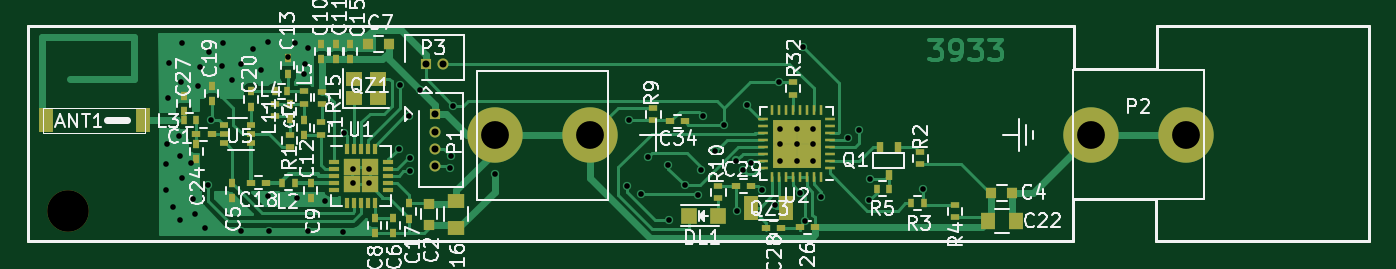
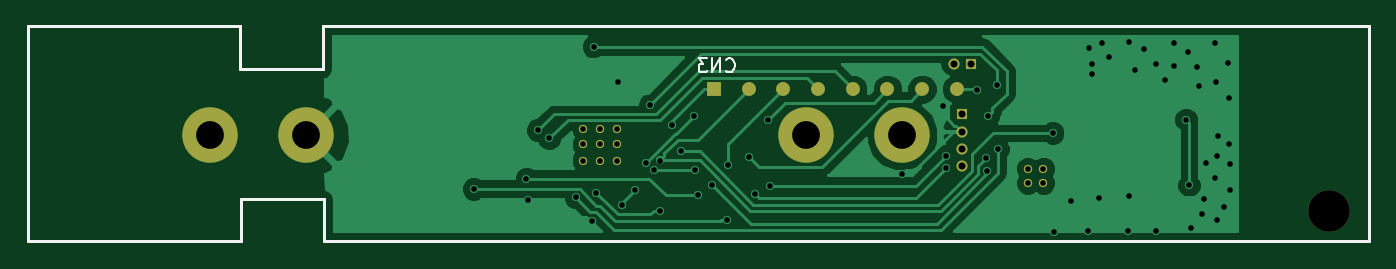
Circuit board: 11 layer files. Board 96.8 x 15.5 mm.
- bottom_copper: Contatto868-3V-B.Cu.gbr (29690 bytes)
- bottom_mask: Contatto868-3V-B.Mask.gbr (1959 bytes)
- paste: Contatto868-3V-B.Paste.gbr (917 bytes)
- bottom_silk: Contatto868-3V-B.SilkS.gbr (1826 bytes)
- outline: Contatto868-3V-Edge.Cuts.gbr (918 bytes)
- top_copper: Contatto868-3V-F.Cu.gbr (41346 bytes)
- top_mask: Contatto868-3V-F.Mask.gbr (6616 bytes)
- paste: Contatto868-3V-F.Paste.gbr (5773 bytes)
- top_silk: Contatto868-3V-F.SilkS.gbr (50236 bytes)
- drill: Contatto868-3V-NPTH.drl (182 bytes)
- drill: Contatto868-3V.drl (1805 bytes)

=== bottom_copper: Contatto868-3V-B.Cu.gbr (29690 bytes, source omitted) ===
=== bottom_mask: Contatto868-3V-B.Mask.gbr ===
G04 #@! TF.FileFunction,Soldermask,Bot*
%FSLAX46Y46*%
G04 Gerber Fmt 4.6, Leading zero omitted, Abs format (unit mm)*
G04 Created by KiCad (PCBNEW 4.0.2+dfsg1-stable) date mar 18 dic 2018 09:18:01 CET*
%MOMM*%
G01*
G04 APERTURE LIST*
%ADD10C,0.100000*%
%ADD11C,0.200000*%
%ADD12R,0.800000X0.800000*%
%ADD13O,0.800000X0.800000*%
%ADD14C,4.000000*%
%ADD15R,1.000000X1.000000*%
%ADD16C,1.000000*%
%ADD17C,3.000000*%
%ADD18C,0.600000*%
G04 APERTURE END LIST*
D10*
D11*
X173690280Y-115443000D02*
X98295460Y-115443000D01*
X195072000Y-115443000D02*
X179682660Y-115443000D01*
X179682660Y-112410240D02*
X179682660Y-115443000D01*
X173692820Y-112410240D02*
X179682660Y-112410240D01*
X173692820Y-112410240D02*
X173692820Y-115437920D01*
X173776640Y-99949000D02*
X98298000Y-99949000D01*
X195072000Y-99949000D02*
X179778660Y-99949000D01*
X179778660Y-99949000D02*
X179778660Y-103047800D01*
X173776640Y-103047800D02*
X179778660Y-103047800D01*
X173776640Y-99949000D02*
X173776640Y-103047800D01*
X98298000Y-115443000D02*
X98298000Y-99949000D01*
X195072000Y-99949000D02*
X195072000Y-115443000D01*
D12*
X127000000Y-102631240D03*
D13*
X128250000Y-102631240D03*
D14*
X131999000Y-107787000D03*
X138899000Y-107787000D03*
X174999000Y-107771760D03*
X181899000Y-107771760D03*
D15*
X145549000Y-104470200D03*
D16*
X143049000Y-104470200D03*
X140549000Y-104470200D03*
X138049000Y-104470200D03*
X135549000Y-104470200D03*
X133049000Y-104470200D03*
X130549000Y-104470200D03*
X128049000Y-104470200D03*
D17*
X101198300Y-113243820D03*
D12*
X127668020Y-106278360D03*
D13*
X127668020Y-107528360D03*
X127668020Y-108778360D03*
X127668020Y-110028360D03*
D18*
X121788080Y-110213300D03*
X122905680Y-110213300D03*
X121788080Y-111229300D03*
X122905680Y-111229300D03*
X154989200Y-109626200D03*
X153770000Y-109626200D03*
X152550800Y-109626200D03*
X154989200Y-108457800D03*
X153770000Y-108457800D03*
X152550800Y-108457800D03*
X154989200Y-107340200D03*
X153770000Y-107340200D03*
X152550800Y-107340200D03*
M02*

=== paste: Contatto868-3V-B.Paste.gbr ===
G04 #@! TF.FileFunction,Paste,Bot*
%FSLAX46Y46*%
G04 Gerber Fmt 4.6, Leading zero omitted, Abs format (unit mm)*
G04 Created by KiCad (PCBNEW 4.0.2+dfsg1-stable) date mar 18 dic 2018 09:18:01 CET*
%MOMM*%
G01*
G04 APERTURE LIST*
%ADD10C,0.100000*%
%ADD11C,0.200000*%
G04 APERTURE END LIST*
D10*
D11*
X173690280Y-115443000D02*
X98295460Y-115443000D01*
X195072000Y-115443000D02*
X179682660Y-115443000D01*
X179682660Y-112410240D02*
X179682660Y-115443000D01*
X173692820Y-112410240D02*
X179682660Y-112410240D01*
X173692820Y-112410240D02*
X173692820Y-115437920D01*
X173776640Y-99949000D02*
X98298000Y-99949000D01*
X195072000Y-99949000D02*
X179778660Y-99949000D01*
X179778660Y-99949000D02*
X179778660Y-103047800D01*
X173776640Y-103047800D02*
X179778660Y-103047800D01*
X173776640Y-99949000D02*
X173776640Y-103047800D01*
X98298000Y-115443000D02*
X98298000Y-99949000D01*
X195072000Y-99949000D02*
X195072000Y-115443000D01*
M02*

=== bottom_silk: Contatto868-3V-B.SilkS.gbr ===
G04 #@! TF.FileFunction,Legend,Bot*
%FSLAX46Y46*%
G04 Gerber Fmt 4.6, Leading zero omitted, Abs format (unit mm)*
G04 Created by KiCad (PCBNEW 4.0.2+dfsg1-stable) date mar 18 dic 2018 09:18:01 CET*
%MOMM*%
G01*
G04 APERTURE LIST*
%ADD10C,0.100000*%
%ADD11C,0.200000*%
%ADD12C,0.150000*%
G04 APERTURE END LIST*
D10*
D11*
X173690280Y-115443000D02*
X98295460Y-115443000D01*
X195072000Y-115443000D02*
X179682660Y-115443000D01*
X179682660Y-112410240D02*
X179682660Y-115443000D01*
X173692820Y-112410240D02*
X179682660Y-112410240D01*
X173692820Y-112410240D02*
X173692820Y-115437920D01*
X173776640Y-99949000D02*
X98298000Y-99949000D01*
X195072000Y-99949000D02*
X179778660Y-99949000D01*
X179778660Y-99949000D02*
X179778660Y-103047800D01*
X173776640Y-103047800D02*
X179778660Y-103047800D01*
X173776640Y-99949000D02*
X173776640Y-103047800D01*
X98298000Y-115443000D02*
X98298000Y-99949000D01*
X195072000Y-99949000D02*
X195072000Y-115443000D01*
D12*
X144674724Y-103150943D02*
X144627105Y-103198562D01*
X144484248Y-103246181D01*
X144389010Y-103246181D01*
X144246152Y-103198562D01*
X144150914Y-103103324D01*
X144103295Y-103008086D01*
X144055676Y-102817610D01*
X144055676Y-102674752D01*
X144103295Y-102484276D01*
X144150914Y-102389038D01*
X144246152Y-102293800D01*
X144389010Y-102246181D01*
X144484248Y-102246181D01*
X144627105Y-102293800D01*
X144674724Y-102341419D01*
X145103295Y-103246181D02*
X145103295Y-102246181D01*
X145674724Y-103246181D01*
X145674724Y-102246181D01*
X146055676Y-102246181D02*
X146674724Y-102246181D01*
X146341390Y-102627133D01*
X146484248Y-102627133D01*
X146579486Y-102674752D01*
X146627105Y-102722371D01*
X146674724Y-102817610D01*
X146674724Y-103055705D01*
X146627105Y-103150943D01*
X146579486Y-103198562D01*
X146484248Y-103246181D01*
X146198533Y-103246181D01*
X146103295Y-103198562D01*
X146055676Y-103150943D01*
M02*

=== outline: Contatto868-3V-Edge.Cuts.gbr ===
G04 #@! TF.FileFunction,Profile,NP*
%FSLAX46Y46*%
G04 Gerber Fmt 4.6, Leading zero omitted, Abs format (unit mm)*
G04 Created by KiCad (PCBNEW 4.0.2+dfsg1-stable) date mar 18 dic 2018 09:18:01 CET*
%MOMM*%
G01*
G04 APERTURE LIST*
%ADD10C,0.100000*%
%ADD11C,0.200000*%
G04 APERTURE END LIST*
D10*
D11*
X173690280Y-115443000D02*
X98295460Y-115443000D01*
X195072000Y-115443000D02*
X179682660Y-115443000D01*
X179682660Y-112410240D02*
X179682660Y-115443000D01*
X173692820Y-112410240D02*
X179682660Y-112410240D01*
X173692820Y-112410240D02*
X173692820Y-115437920D01*
X173776640Y-99949000D02*
X98298000Y-99949000D01*
X195072000Y-99949000D02*
X179778660Y-99949000D01*
X179778660Y-99949000D02*
X179778660Y-103047800D01*
X173776640Y-103047800D02*
X179778660Y-103047800D01*
X173776640Y-99949000D02*
X173776640Y-103047800D01*
X98298000Y-115443000D02*
X98298000Y-99949000D01*
X195072000Y-99949000D02*
X195072000Y-115443000D01*
M02*

=== top_copper: Contatto868-3V-F.Cu.gbr (41346 bytes, source omitted) ===
=== top_mask: Contatto868-3V-F.Mask.gbr ===
G04 #@! TF.FileFunction,Soldermask,Top*
%FSLAX46Y46*%
G04 Gerber Fmt 4.6, Leading zero omitted, Abs format (unit mm)*
G04 Created by KiCad (PCBNEW 4.0.2+dfsg1-stable) date mar 18 dic 2018 09:18:01 CET*
%MOMM*%
G01*
G04 APERTURE LIST*
%ADD10C,0.100000*%
%ADD11C,0.200000*%
%ADD12R,0.800000X0.800000*%
%ADD13O,0.800000X0.800000*%
%ADD14R,0.600000X0.500000*%
%ADD15R,0.500000X0.600000*%
%ADD16R,0.800000X0.750000*%
%ADD17R,1.250000X1.000000*%
%ADD18R,1.000000X1.250000*%
%ADD19R,1.198880X1.198880*%
%ADD20R,0.600000X0.400000*%
%ADD21R,0.457200X0.711200*%
%ADD22R,1.150000X1.000000*%
%ADD23R,1.000000X1.800000*%
%ADD24R,0.400000X0.600000*%
%ADD25C,4.000000*%
%ADD26C,3.000000*%
%ADD27R,0.650000X0.400000*%
%ADD28R,0.750000X0.800000*%
%ADD29R,0.730000X0.300000*%
%ADD30R,0.300000X0.730000*%
%ADD31R,1.250000X1.250000*%
%ADD32C,0.600000*%
%ADD33R,0.700000X0.250000*%
%ADD34R,0.250000X0.700000*%
%ADD35R,1.725000X1.725000*%
G04 APERTURE END LIST*
D10*
D11*
X173690280Y-115443000D02*
X98295460Y-115443000D01*
X195072000Y-115443000D02*
X179682660Y-115443000D01*
X179682660Y-112410240D02*
X179682660Y-115443000D01*
X173692820Y-112410240D02*
X179682660Y-112410240D01*
X173692820Y-112410240D02*
X173692820Y-115437920D01*
X173776640Y-99949000D02*
X98298000Y-99949000D01*
X195072000Y-99949000D02*
X179778660Y-99949000D01*
X179778660Y-99949000D02*
X179778660Y-103047800D01*
X173776640Y-103047800D02*
X179778660Y-103047800D01*
X173776640Y-99949000D02*
X173776640Y-103047800D01*
X98298000Y-115443000D02*
X98298000Y-99949000D01*
X195072000Y-99949000D02*
X195072000Y-115443000D01*
D12*
X127000000Y-102631240D03*
D13*
X128250000Y-102631240D03*
D14*
X110454580Y-107731560D03*
X111554580Y-107731560D03*
D15*
X113062500Y-111225240D03*
X113062500Y-112325240D03*
X124659640Y-113734360D03*
X124659640Y-114834360D03*
D16*
X124350440Y-101203760D03*
X122850440Y-101203760D03*
D15*
X123338640Y-113734360D03*
X123338640Y-114834360D03*
X118708400Y-111225240D03*
X118708400Y-112325240D03*
X119475680Y-102330340D03*
X119475680Y-101230340D03*
X120567680Y-102330340D03*
X120567680Y-101230340D03*
X118210560Y-106665940D03*
X118210560Y-107765940D03*
X117042160Y-103344980D03*
X117042160Y-102244980D03*
X117192020Y-105530560D03*
X117192020Y-106630560D03*
X121558680Y-102330340D03*
X121558680Y-101230340D03*
D17*
X129214880Y-112507520D03*
X129214880Y-114507520D03*
D15*
X125821440Y-112721300D03*
X125821440Y-113821300D03*
D14*
X114403100Y-111221520D03*
X115503100Y-111221520D03*
D15*
X111582200Y-105347860D03*
X111582200Y-104247860D03*
X114406680Y-104640200D03*
X114406680Y-105740200D03*
D18*
X167578000Y-113995000D03*
X169578000Y-113995000D03*
D15*
X110453400Y-108413460D03*
X110453400Y-109513460D03*
D14*
X155106220Y-114452600D03*
X154006220Y-114452600D03*
D15*
X109537500Y-106050080D03*
X109537500Y-104950080D03*
D14*
X152667220Y-114477600D03*
X151567220Y-114477600D03*
X149384000Y-111455000D03*
X150484000Y-111455000D03*
X144615260Y-106804860D03*
X145715260Y-106804860D03*
D19*
X148113020Y-113614000D03*
X146014980Y-113614000D03*
D20*
X116102360Y-105524300D03*
X116102360Y-106424300D03*
D21*
X161081720Y-108630720D03*
X159760920Y-108630720D03*
X160421320Y-110662720D03*
D22*
X121819900Y-105118360D03*
X123569900Y-105118360D03*
X123569900Y-103718360D03*
X121819900Y-103718360D03*
D23*
X153013000Y-113055000D03*
X150513000Y-113055000D03*
D20*
X117192020Y-107754420D03*
X117192020Y-108654420D03*
X162711000Y-109006000D03*
X162711000Y-109906000D03*
D24*
X162057000Y-112700000D03*
X162957000Y-112700000D03*
D20*
X165200000Y-113727000D03*
X165200000Y-112827000D03*
X143429260Y-105820860D03*
X143429260Y-106720860D03*
X148131000Y-111462000D03*
X148131000Y-112362000D03*
X119493260Y-104642500D03*
X119493260Y-105542500D03*
X153516000Y-104877000D03*
X153516000Y-103977000D03*
D25*
X131999000Y-107787000D03*
X138899000Y-107787000D03*
X174999000Y-107771760D03*
X181899000Y-107771760D03*
D26*
X101198300Y-113243820D03*
D12*
X127668020Y-106278360D03*
D13*
X127668020Y-107528360D03*
X127668020Y-108778360D03*
X127668020Y-110028360D03*
D24*
X160442060Y-111653320D03*
X159542060Y-111653320D03*
D23*
X106597560Y-106711560D03*
X99597560Y-106711560D03*
D24*
X116648460Y-111224060D03*
X117548460Y-111224060D03*
D27*
X114378780Y-108371400D03*
X114378780Y-107071400D03*
X112478780Y-107721400D03*
X114378780Y-107721400D03*
X112478780Y-107071400D03*
X112478780Y-108371400D03*
D24*
X116127760Y-104640380D03*
X117027760Y-104640380D03*
D20*
X118208020Y-104632760D03*
X118208020Y-105532760D03*
X119488180Y-107765000D03*
X119488180Y-106865000D03*
D24*
X109544700Y-106705400D03*
X110444700Y-106705400D03*
D16*
X167828000Y-111963000D03*
X169328000Y-111963000D03*
D28*
X127251460Y-112749900D03*
X127251460Y-114249900D03*
D29*
X120381880Y-109721300D03*
X120381880Y-110221300D03*
X120381880Y-110721300D03*
X120381880Y-111221300D03*
X120381880Y-111721300D03*
D30*
X121346880Y-112686300D03*
X121846880Y-112686300D03*
X122346880Y-112686300D03*
X122846880Y-112686300D03*
X123346880Y-112686300D03*
D29*
X124311880Y-111721300D03*
X124311880Y-111221300D03*
X124311880Y-110721300D03*
X124311880Y-110221300D03*
X124311880Y-109721300D03*
D30*
X123346880Y-108756300D03*
X122846880Y-108756300D03*
X122346880Y-108756300D03*
X121846880Y-108756300D03*
X121346880Y-108756300D03*
D31*
X122971880Y-111346300D03*
X122971880Y-110096300D03*
X121721880Y-111346300D03*
X121721880Y-110096300D03*
D32*
X121788080Y-110213300D03*
X122905680Y-110213300D03*
X121788080Y-111229300D03*
X122905680Y-111229300D03*
D33*
X156170000Y-110157000D03*
X156170000Y-109657000D03*
X156170000Y-109157000D03*
X156170000Y-108657000D03*
X156170000Y-108157000D03*
X156170000Y-107657000D03*
X156170000Y-107157000D03*
X156170000Y-106657000D03*
D34*
X155520000Y-106007000D03*
X155020000Y-106007000D03*
X154520000Y-106007000D03*
X154020000Y-106007000D03*
X153520000Y-106007000D03*
X153020000Y-106007000D03*
X152520000Y-106007000D03*
X152020000Y-106007000D03*
D33*
X151370000Y-106657000D03*
X151370000Y-107157000D03*
X151370000Y-107657000D03*
X151370000Y-108157000D03*
X151370000Y-108657000D03*
X151370000Y-109157000D03*
X151370000Y-109657000D03*
X151370000Y-110157000D03*
D34*
X152020000Y-110807000D03*
X152520000Y-110807000D03*
X153020000Y-110807000D03*
X153520000Y-110807000D03*
X154020000Y-110807000D03*
X154520000Y-110807000D03*
X155020000Y-110807000D03*
X155520000Y-110807000D03*
D35*
X152907500Y-107544500D03*
X152907500Y-109269500D03*
X154632500Y-107544500D03*
X154632500Y-109269500D03*
D32*
X154989200Y-109626200D03*
X153770000Y-109626200D03*
X152550800Y-109626200D03*
X154989200Y-108457800D03*
X153770000Y-108457800D03*
X152550800Y-108457800D03*
X154989200Y-107340200D03*
X153770000Y-107340200D03*
X152550800Y-107340200D03*
M02*

=== paste: Contatto868-3V-F.Paste.gbr ===
G04 #@! TF.FileFunction,Paste,Top*
%FSLAX46Y46*%
G04 Gerber Fmt 4.6, Leading zero omitted, Abs format (unit mm)*
G04 Created by KiCad (PCBNEW 4.0.2+dfsg1-stable) date mar 18 dic 2018 09:18:01 CET*
%MOMM*%
G01*
G04 APERTURE LIST*
%ADD10C,0.100000*%
%ADD11C,0.200000*%
%ADD12R,0.600000X0.500000*%
%ADD13R,0.500000X0.600000*%
%ADD14R,0.800000X0.750000*%
%ADD15R,1.250000X1.000000*%
%ADD16R,1.000000X1.250000*%
%ADD17R,1.198880X1.198880*%
%ADD18R,0.600000X0.400000*%
%ADD19R,0.457200X0.711200*%
%ADD20R,1.150000X1.000000*%
%ADD21R,1.000000X1.800000*%
%ADD22R,0.400000X0.600000*%
%ADD23R,0.650000X0.400000*%
%ADD24R,0.750000X0.800000*%
%ADD25R,0.730000X0.300000*%
%ADD26R,0.300000X0.730000*%
%ADD27R,0.750000X0.750000*%
%ADD28R,0.700000X0.250000*%
%ADD29R,0.250000X0.700000*%
%ADD30R,1.035000X1.035000*%
G04 APERTURE END LIST*
D10*
D11*
X173690280Y-115443000D02*
X98295460Y-115443000D01*
X195072000Y-115443000D02*
X179682660Y-115443000D01*
X179682660Y-112410240D02*
X179682660Y-115443000D01*
X173692820Y-112410240D02*
X179682660Y-112410240D01*
X173692820Y-112410240D02*
X173692820Y-115437920D01*
X173776640Y-99949000D02*
X98298000Y-99949000D01*
X195072000Y-99949000D02*
X179778660Y-99949000D01*
X179778660Y-99949000D02*
X179778660Y-103047800D01*
X173776640Y-103047800D02*
X179778660Y-103047800D01*
X173776640Y-99949000D02*
X173776640Y-103047800D01*
X98298000Y-115443000D02*
X98298000Y-99949000D01*
X195072000Y-99949000D02*
X195072000Y-115443000D01*
D12*
X110454580Y-107731560D03*
X111554580Y-107731560D03*
D13*
X113062500Y-111225240D03*
X113062500Y-112325240D03*
X124659640Y-113734360D03*
X124659640Y-114834360D03*
D14*
X124350440Y-101203760D03*
X122850440Y-101203760D03*
D13*
X123338640Y-113734360D03*
X123338640Y-114834360D03*
X118708400Y-111225240D03*
X118708400Y-112325240D03*
X119475680Y-102330340D03*
X119475680Y-101230340D03*
X120567680Y-102330340D03*
X120567680Y-101230340D03*
X118210560Y-106665940D03*
X118210560Y-107765940D03*
X117042160Y-103344980D03*
X117042160Y-102244980D03*
X117192020Y-105530560D03*
X117192020Y-106630560D03*
X121558680Y-102330340D03*
X121558680Y-101230340D03*
D15*
X129214880Y-112507520D03*
X129214880Y-114507520D03*
D13*
X125821440Y-112721300D03*
X125821440Y-113821300D03*
D12*
X114403100Y-111221520D03*
X115503100Y-111221520D03*
D13*
X111582200Y-105347860D03*
X111582200Y-104247860D03*
X114406680Y-104640200D03*
X114406680Y-105740200D03*
D16*
X167578000Y-113995000D03*
X169578000Y-113995000D03*
D13*
X110453400Y-108413460D03*
X110453400Y-109513460D03*
D12*
X155106220Y-114452600D03*
X154006220Y-114452600D03*
D13*
X109537500Y-106050080D03*
X109537500Y-104950080D03*
D12*
X152667220Y-114477600D03*
X151567220Y-114477600D03*
X149384000Y-111455000D03*
X150484000Y-111455000D03*
X144615260Y-106804860D03*
X145715260Y-106804860D03*
D17*
X148113020Y-113614000D03*
X146014980Y-113614000D03*
D18*
X116102360Y-105524300D03*
X116102360Y-106424300D03*
D19*
X161081720Y-108630720D03*
X159760920Y-108630720D03*
X160421320Y-110662720D03*
D20*
X121819900Y-105118360D03*
X123569900Y-105118360D03*
X123569900Y-103718360D03*
X121819900Y-103718360D03*
D21*
X153013000Y-113055000D03*
X150513000Y-113055000D03*
D18*
X117192020Y-107754420D03*
X117192020Y-108654420D03*
X162711000Y-109006000D03*
X162711000Y-109906000D03*
D22*
X162057000Y-112700000D03*
X162957000Y-112700000D03*
D18*
X165200000Y-113727000D03*
X165200000Y-112827000D03*
X143429260Y-105820860D03*
X143429260Y-106720860D03*
X148131000Y-111462000D03*
X148131000Y-112362000D03*
X119493260Y-104642500D03*
X119493260Y-105542500D03*
X153516000Y-104877000D03*
X153516000Y-103977000D03*
D22*
X160442060Y-111653320D03*
X159542060Y-111653320D03*
X116648460Y-111224060D03*
X117548460Y-111224060D03*
D23*
X114378780Y-108371400D03*
X114378780Y-107071400D03*
X112478780Y-107721400D03*
X114378780Y-107721400D03*
X112478780Y-107071400D03*
X112478780Y-108371400D03*
D22*
X116127760Y-104640380D03*
X117027760Y-104640380D03*
D18*
X118208020Y-104632760D03*
X118208020Y-105532760D03*
X119488180Y-107765000D03*
X119488180Y-106865000D03*
D22*
X109544700Y-106705400D03*
X110444700Y-106705400D03*
D14*
X167828000Y-111963000D03*
X169328000Y-111963000D03*
D24*
X127251460Y-112749900D03*
X127251460Y-114249900D03*
D25*
X120381880Y-109721300D03*
X120381880Y-110221300D03*
X120381880Y-110721300D03*
X120381880Y-111221300D03*
X120381880Y-111721300D03*
D26*
X121346880Y-112686300D03*
X121846880Y-112686300D03*
X122346880Y-112686300D03*
X122846880Y-112686300D03*
X123346880Y-112686300D03*
D25*
X124311880Y-111721300D03*
X124311880Y-111221300D03*
X124311880Y-110721300D03*
X124311880Y-110221300D03*
X124311880Y-109721300D03*
D26*
X123346880Y-108756300D03*
X122846880Y-108756300D03*
X122346880Y-108756300D03*
X121846880Y-108756300D03*
X121346880Y-108756300D03*
D27*
X122971880Y-111346300D03*
X122971880Y-110096300D03*
X121721880Y-111346300D03*
X121721880Y-110096300D03*
D28*
X156170000Y-110157000D03*
X156170000Y-109657000D03*
X156170000Y-109157000D03*
X156170000Y-108657000D03*
X156170000Y-108157000D03*
X156170000Y-107657000D03*
X156170000Y-107157000D03*
X156170000Y-106657000D03*
D29*
X155520000Y-106007000D03*
X155020000Y-106007000D03*
X154520000Y-106007000D03*
X154020000Y-106007000D03*
X153520000Y-106007000D03*
X153020000Y-106007000D03*
X152520000Y-106007000D03*
X152020000Y-106007000D03*
D28*
X151370000Y-106657000D03*
X151370000Y-107157000D03*
X151370000Y-107657000D03*
X151370000Y-108157000D03*
X151370000Y-108657000D03*
X151370000Y-109157000D03*
X151370000Y-109657000D03*
X151370000Y-110157000D03*
D29*
X152020000Y-110807000D03*
X152520000Y-110807000D03*
X153020000Y-110807000D03*
X153520000Y-110807000D03*
X154020000Y-110807000D03*
X154520000Y-110807000D03*
X155020000Y-110807000D03*
X155520000Y-110807000D03*
D30*
X152907500Y-107544500D03*
X152907500Y-109269500D03*
X154632500Y-107544500D03*
X154632500Y-109269500D03*
M02*

=== top_silk: Contatto868-3V-F.SilkS.gbr (50236 bytes, source omitted) ===
=== drill: Contatto868-3V-NPTH.drl ===
M48
;DRILL file {KiCad 4.0.2+dfsg1-stable} date mar 18 dic 2018 09:18:03 CET
;FORMAT={-:-/ absolute / inch / decimal}
FMAT,2
INCH,TZ
T1C0.118
%
G90
G05
M72
T1
X3.9842Y-4.4584
T0
M30

=== drill: Contatto868-3V.drl ===
M48
;DRILL file {KiCad 4.0.2+dfsg1-stable} date mar 18 dic 2018 09:18:03 CET
;FORMAT={-:-/ absolute / inch / decimal}
FMAT,2
INCH,TZ
T1C0.016
T2C0.020
T3C0.079
%
G90
G05
M72
T1
X4.264Y-4.3261
X4.264Y-4.3989
X4.2666Y-4.2689
X4.2679Y-4.1389
X4.2705Y-4.0401
X4.2822Y-4.447
X4.2991Y-4.2468
X4.3017Y-4.4834
X4.303Y-4.304
X4.3043Y-4.0934
X4.3069Y-3.9825
X4.3069Y-4.3651
X4.3329Y-4.3235
X4.3394Y-4.4249
X4.3446Y-4.4678
X4.3537Y-4.1042
X4.3589Y-4.0514
X4.3745Y-4.5068
X4.3813Y-4.3861
X4.3849Y-4.0072
X4.3897Y-4.1999
X4.4227Y-4.0475
X4.424Y-3.9812
X4.4487Y-4.0878
X4.4747Y-4.0423
X4.4747Y-4.5172
X4.5085Y-3.9981
X4.5332Y-4.0579
X4.5514Y-4.4171
X4.5527Y-3.9786
X4.5553Y-4.5172
X4.6086Y-4.0228
X4.6294Y-3.9812
X4.6359Y-4.4223
X4.6554Y-4.0696
X4.658Y-4.0423
X4.6658Y-3.9968
X4.6671Y-4.5172
X4.7152Y-4.4314
X4.7646Y-4.5198
X4.7683Y-4.2373
X4.7948Y-4.3391
X4.7948Y-4.3791
X4.8388Y-4.3391
X4.8388Y-4.3791
X4.9241Y-4.2828
X4.928Y-4.1022
X4.9518Y-4.1901
X4.9554Y-4.3466
X4.957Y-4.3092
X4.9832Y-4.1155
X5.0705Y-4.3361
X5.0715Y-4.3023
X5.0787Y-4.1603
X5.1959Y-4.3545
X5.5726Y-4.3868
X5.577Y-4.2003
X5.6134Y-4.4102
X5.6322Y-4.3059
X5.6897Y-4.3293
X5.6929Y-4.4852
X5.7365Y-4.3856
X5.7753Y-4.4149
X5.7835Y-4.3422
X5.7884Y-4.1887
X5.8234Y-4.2901
X5.8492Y-4.2148
X5.8832Y-4.3158
X5.8844Y-4.4588
X5.9014Y-4.3436
X5.9137Y-4.159
X5.9251Y-4.3229
X5.9547Y-4.3982
X5.9929Y-4.442
X6.0033Y-4.0937
X6.0059Y-4.226
X6.0059Y-4.27
X6.0059Y-4.316
X6.0539Y-4.226
X6.0539Y-4.27
X6.0539Y-4.316
X6.0647Y-4.4067
X6.0726Y-3.9924
X6.0776Y-4.4864
X6.1019Y-4.226
X6.1019Y-4.27
X6.1019Y-4.316
X6.1236Y-4.4208
X6.1987Y-4.2532
X6.2316Y-4.2296
X6.26Y-4.428
X6.2635Y-4.3669
X6.4134Y-4.3962
T2
X5.Y-4.0406
X5.0263Y-4.1842
X5.0263Y-4.2334
X5.0263Y-4.2826
X5.0263Y-4.3318
X5.0492Y-4.0406
T3
X5.1968Y-4.2436
X5.4685Y-4.2436
X6.8897Y-4.243
X7.1614Y-4.243
T0
M30

